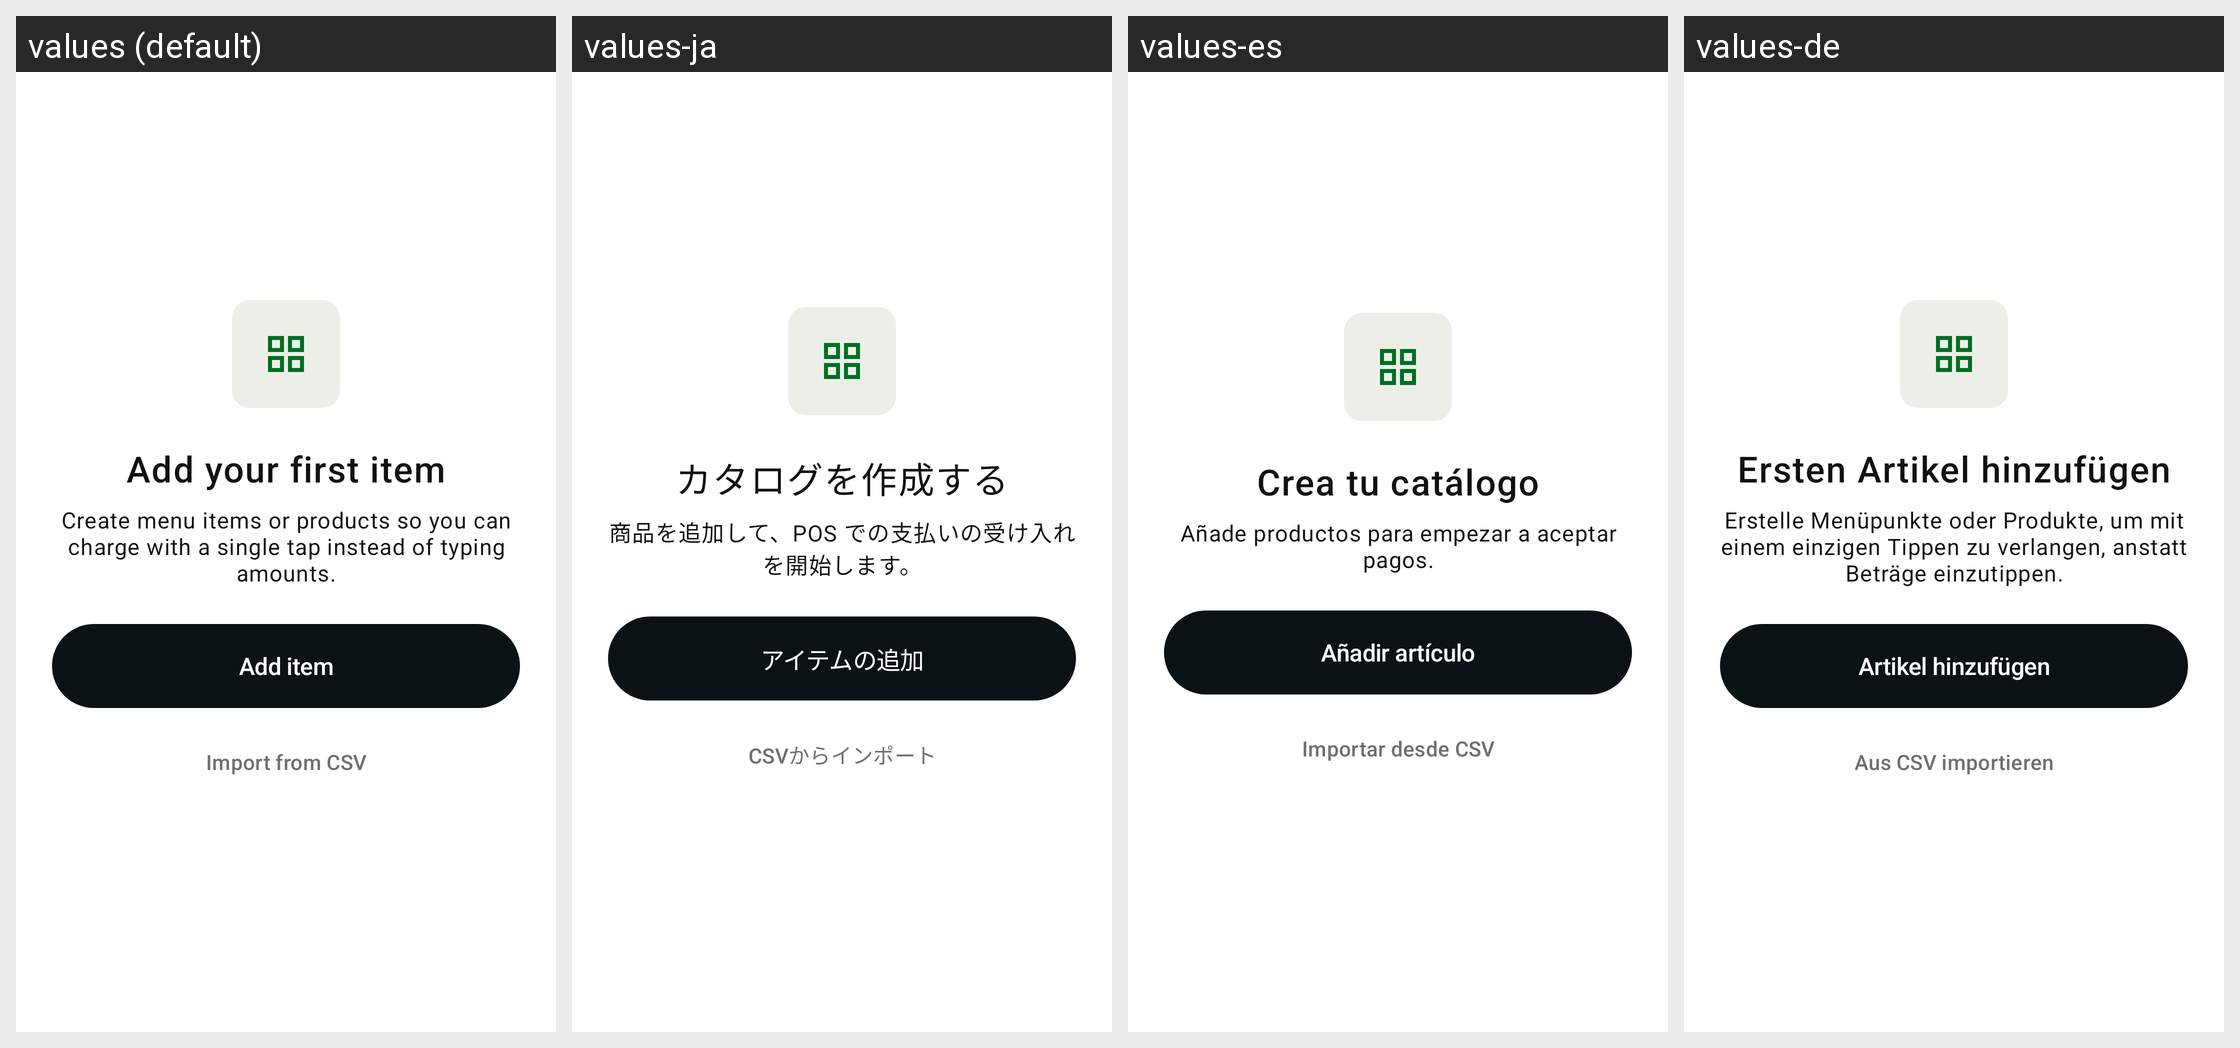

The Android screen above is rendered under several locales of the same app. Produce the string resources it draws, with the default and per-locale values.
Android screen res/layout/layout_settings_empty_items.xml rendered under 4 locales, left to right: values (default), values-ja, values-es, values-de. Device: Nexus 5 (rendered at 1080×1920; each locale shown at half size, 540×960, under a caption strip naming it); theme Theme.Numo.
Other locales in the repository, not shown: values-fr, values-it, values-ko, values-pt.
Strings drawn on this screen, with the default value and each locale's value (text and hints the layout hard-codes, and strings that could not be matched under every locale, appear in the picture but are not listed):

empty_state_items_title
  values: Add your first item
  values-ja: カタログを作成する
  values-es: Crea tu catálogo
  values-de: Ersten Artikel hinzufügen

empty_state_items_subtitle
  values: Create menu items or products so you can charge with a single tap instead of typing amounts.
  values-ja: 商品を追加して、POS での支払いの受け入れを開始します。
  values-es: Añade productos para empezar a aceptar pagos.
  values-de: Erstelle Menüpunkte oder Produkte, um mit einem einzigen Tippen zu verlangen, anstatt Beträge einzutippen.

empty_state_items_add_button
  values: Add item
  values-ja: アイテムの追加
  values-es: Añadir artículo
  values-de: Artikel hinzufügen

empty_state_items_import_button
  values: Import from CSV
  values-ja: CSVからインポート
  values-es: Importar desde CSV
  values-de: Aus CSV importieren
